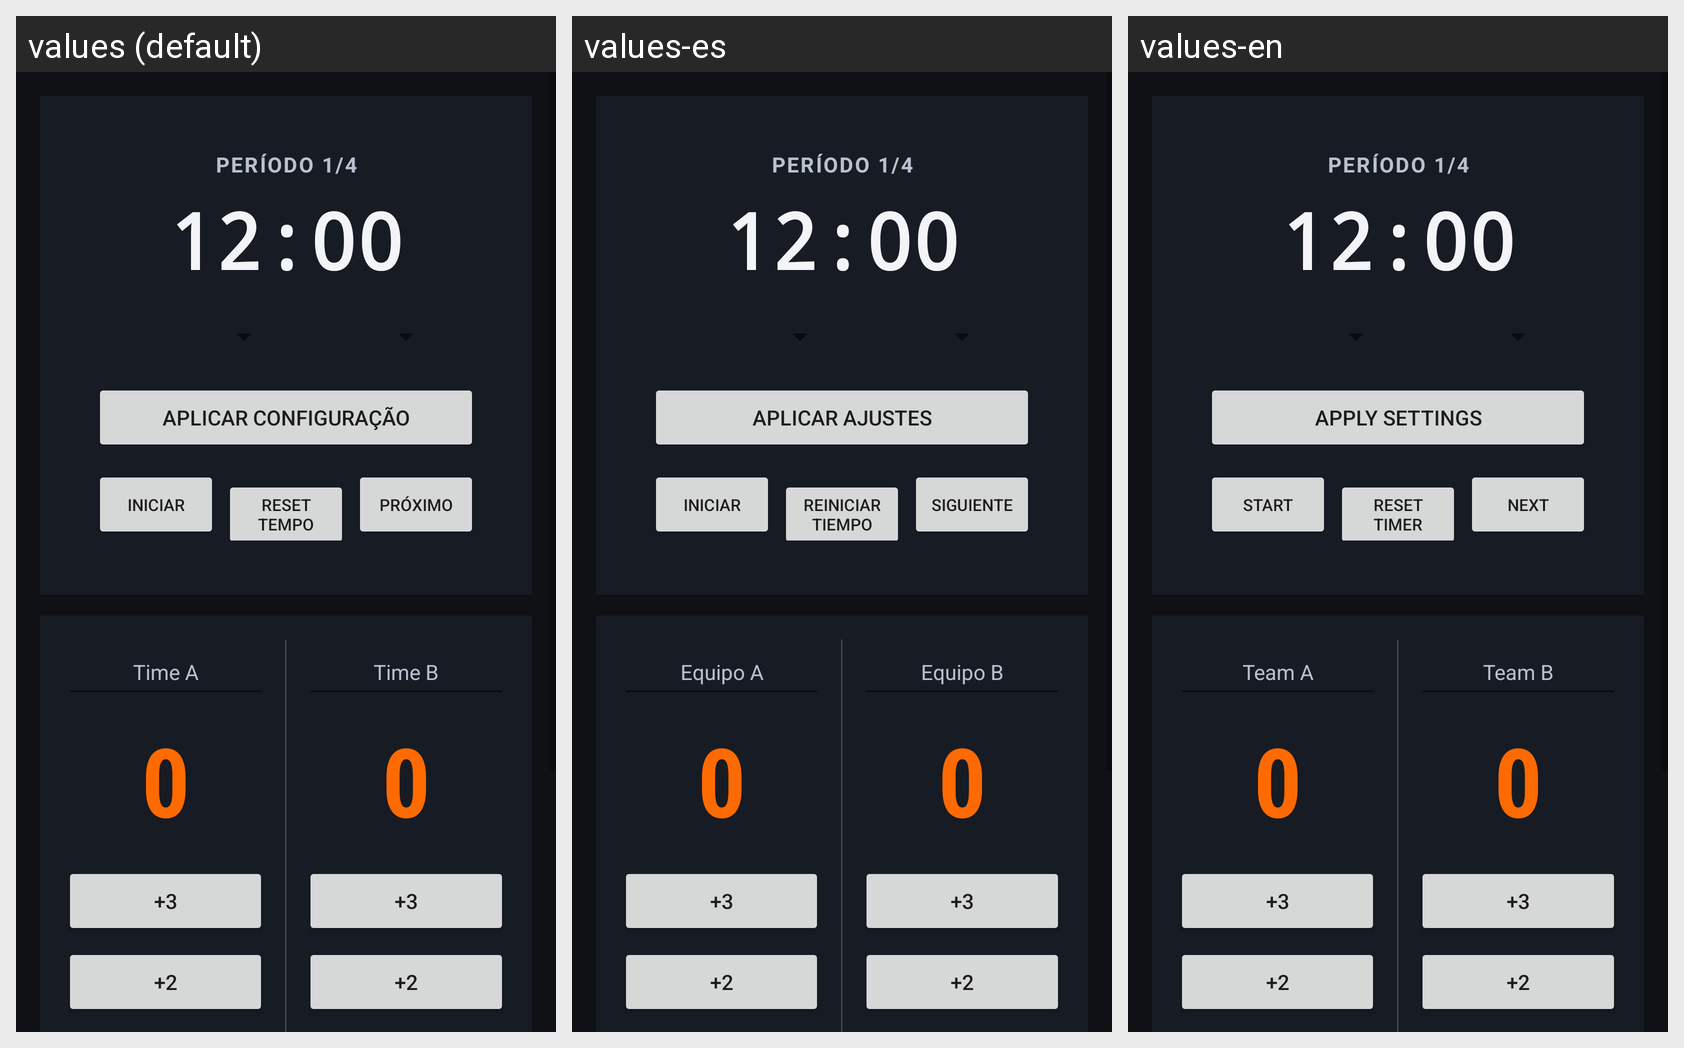

Translations of the strings shown on this Android screen, per locale in the grid:
Android screen res/layout/activity_main.xml rendered under 3 locales, left to right: values (default), values-es, values-en. Device: Nexus 5 (rendered at 1080×1920; each locale shown at half size, 540×960, under a caption strip naming it); theme Theme.Placar.
Strings drawn on this screen, with the default value and each locale's value (text and hints the layout hard-codes, and strings that could not be matched under every locale, appear in the picture but are not listed):

timer_apply_config
  values: Aplicar Configuração
  values-es: Aplicar Ajustes
  values-en: Apply Settings

timer_start
  values: Iniciar
  values-es: Iniciar
  values-en: Start

timer_reset
  values: Reset tempo
  values-es: Reiniciar tiempo
  values-en: Reset timer

timer_next
  values: Próximo
  values-es: Siguiente
  values-en: Next

hint_time_a
  values: Time A
  values-es: Equipo A
  values-en: Team A

hint_time_b
  values: Time B
  values-es: Equipo B
  values-en: Team B
